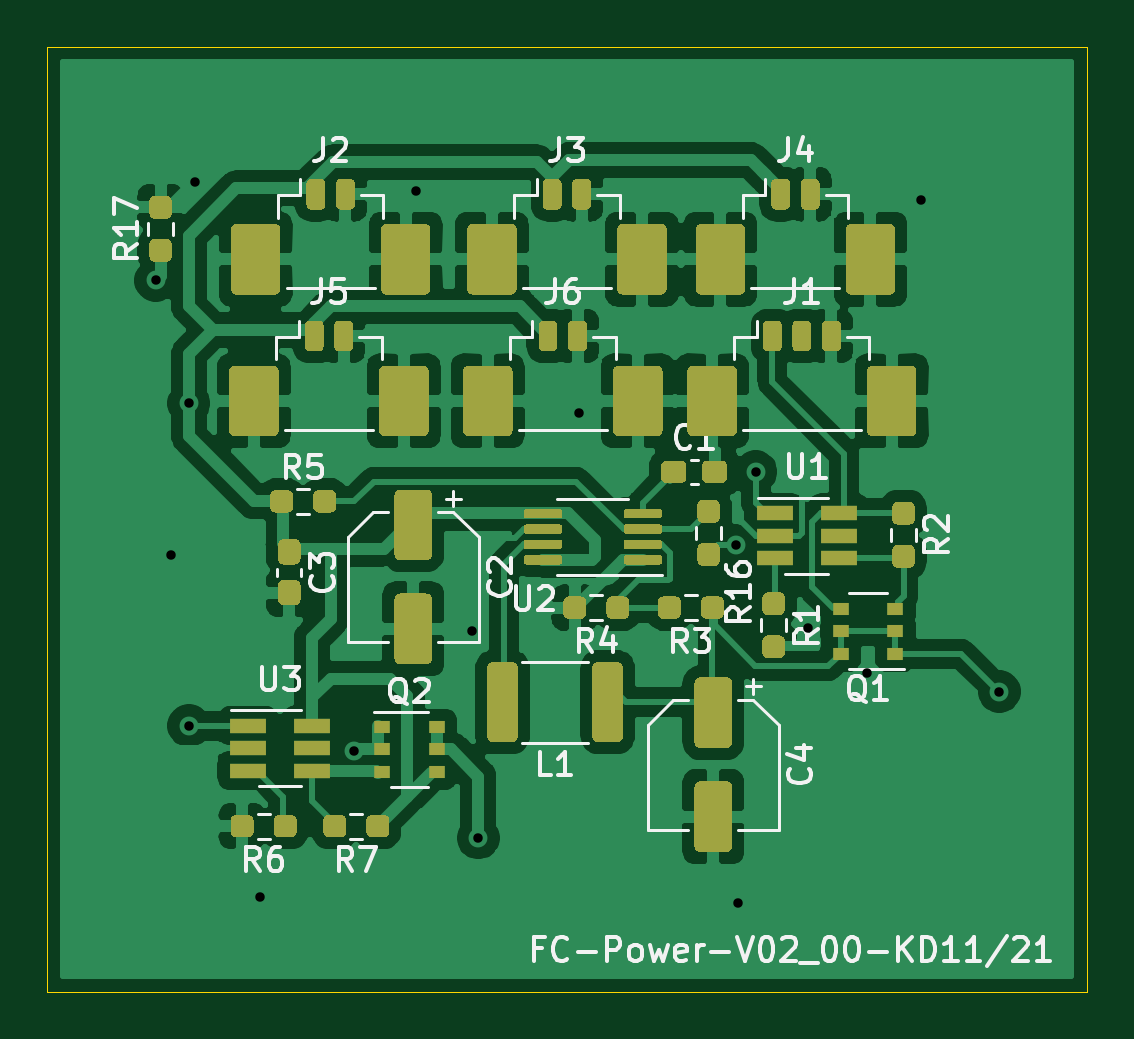
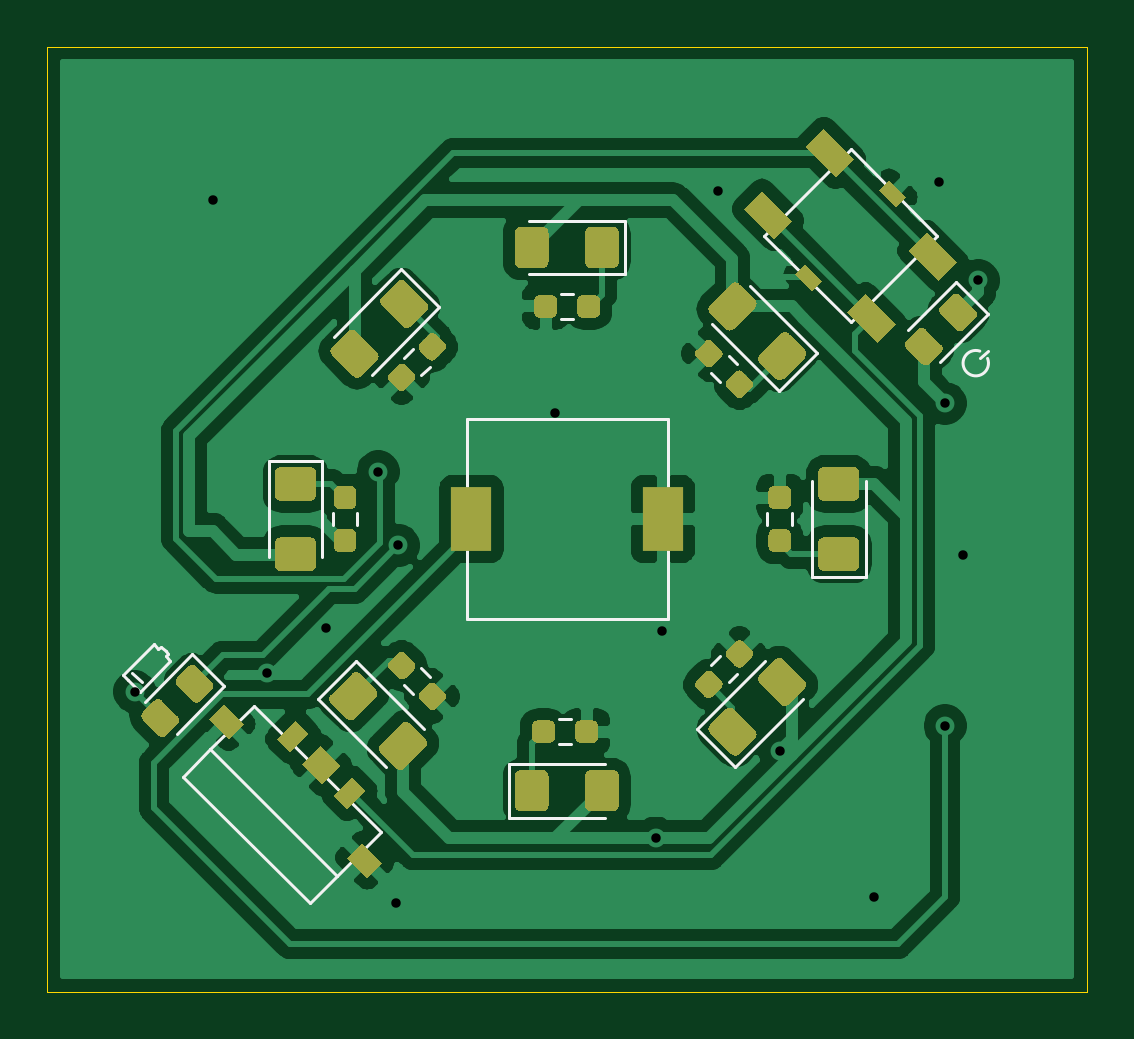
Circuit board: 11 layer files. Board 44.0 x 40.0 mm.
- bottom_copper: LiPo-power-B_Cu.gbl (103059 bytes)
- bottom_mask: LiPo-power-B_Mask.gbs (14813 bytes)
- paste: LiPo-power-B_Paste.gbp (14808 bytes)
- bottom_silk: LiPo-power-B_SilkS.gbo (18575 bytes)
- outline: LiPo-power-Edge_Cuts.gm1 (991 bytes)
- top_copper: LiPo-power-F_Cu.gtl (140938 bytes)
- top_mask: LiPo-power-F_Mask.gts (21846 bytes)
- paste: LiPo-power-F_Paste.gtp (21841 bytes)
- top_silk: LiPo-power-F_SilkS.gto (46564 bytes)
- drill: LiPo-power-NPTH.drl (330 bytes)
- drill: LiPo-power-PTH.drl (585 bytes)

=== bottom_copper: LiPo-power-B_Cu.gbl (103059 bytes, source omitted) ===
=== bottom_mask: LiPo-power-B_Mask.gbs (14813 bytes, source omitted) ===
=== paste: LiPo-power-B_Paste.gbp (14808 bytes, source omitted) ===
=== bottom_silk: LiPo-power-B_SilkS.gbo (18575 bytes, source omitted) ===
=== outline: LiPo-power-Edge_Cuts.gm1 ===
G04 #@! TF.GenerationSoftware,KiCad,Pcbnew,5.1.10-88a1d61d58~90~ubuntu20.04.1*
G04 #@! TF.CreationDate,2021-11-23T17:05:44+00:00*
G04 #@! TF.ProjectId,LiPo-power,4c69506f-2d70-46f7-9765-722e6b696361,rev?*
G04 #@! TF.SameCoordinates,Original*
G04 #@! TF.FileFunction,Profile,NP*
%FSLAX46Y46*%
G04 Gerber Fmt 4.6, Leading zero omitted, Abs format (unit mm)*
G04 Created by KiCad (PCBNEW 5.1.10-88a1d61d58~90~ubuntu20.04.1) date 2021-11-23 17:05:44*
%MOMM*%
%LPD*%
G01*
G04 APERTURE LIST*
G04 #@! TA.AperFunction,Profile*
%ADD10C,0.050000*%
G04 #@! TD*
G04 APERTURE END LIST*
D10*
X118000000Y-65000000D02*
X120000000Y-65000000D01*
X118000000Y-105000000D02*
X118000000Y-65000000D01*
X120000000Y-105000000D02*
X118000000Y-105000000D01*
X162000000Y-105000000D02*
X160000000Y-105000000D01*
X162000000Y-65000000D02*
X162000000Y-105000000D01*
X160000000Y-65000000D02*
X162000000Y-65000000D01*
X160000000Y-105000000D02*
X120000000Y-105000000D01*
X120000000Y-65000000D02*
X160000000Y-65000000D01*
M02*

=== top_copper: LiPo-power-F_Cu.gtl (140938 bytes, source omitted) ===
=== top_mask: LiPo-power-F_Mask.gts (21846 bytes, source omitted) ===
=== paste: LiPo-power-F_Paste.gtp (21841 bytes, source omitted) ===
=== top_silk: LiPo-power-F_SilkS.gto (46564 bytes, source omitted) ===
=== drill: LiPo-power-NPTH.drl ===
M48
; DRILL file {KiCad 5.1.10-88a1d61d58~90~ubuntu20.04.1} date Tue Nov 23 17:05:51 2021
; FORMAT={-:-/ absolute / metric / decimal}
; #@! TF.CreationDate,2021-11-23T17:05:51+00:00
; #@! TF.GenerationSoftware,Kicad,Pcbnew,5.1.10-88a1d61d58~90~ubuntu20.04.1
; #@! TF.FileFunction,NonPlated,1,2,NPTH
FMAT,2
METRIC
%
G90
G05
T0
M30

=== drill: LiPo-power-PTH.drl ===
M48
; DRILL file {KiCad 5.1.10-88a1d61d58~90~ubuntu20.04.1} date Tue Nov 23 17:05:51 2021
; FORMAT={-:-/ absolute / metric / decimal}
; #@! TF.CreationDate,2021-11-23T17:05:51+00:00
; #@! TF.GenerationSoftware,Kicad,Pcbnew,5.1.10-88a1d61d58~90~ubuntu20.04.1
; #@! TF.FileFunction,Plated,1,2,PTH
FMAT,2
METRIC
T1C0.400
%
G90
G05
T1
X122.6Y-74.9
X123.25Y-86.5
X124.0Y-80.1
X124.0Y-93.75
X124.25Y-70.75
X127.0Y-101.0
X131.0Y-94.8
X133.6Y-71.1
X136.0Y-89.75
X136.25Y-98.5
X140.5Y-80.5
X147.14Y-86.115
X147.25Y-101.25
X148.0Y-83.0
X150.2Y-89.6
X152.7Y-91.5
X155.0Y-71.5
X158.3Y-92.3
T0
M30

